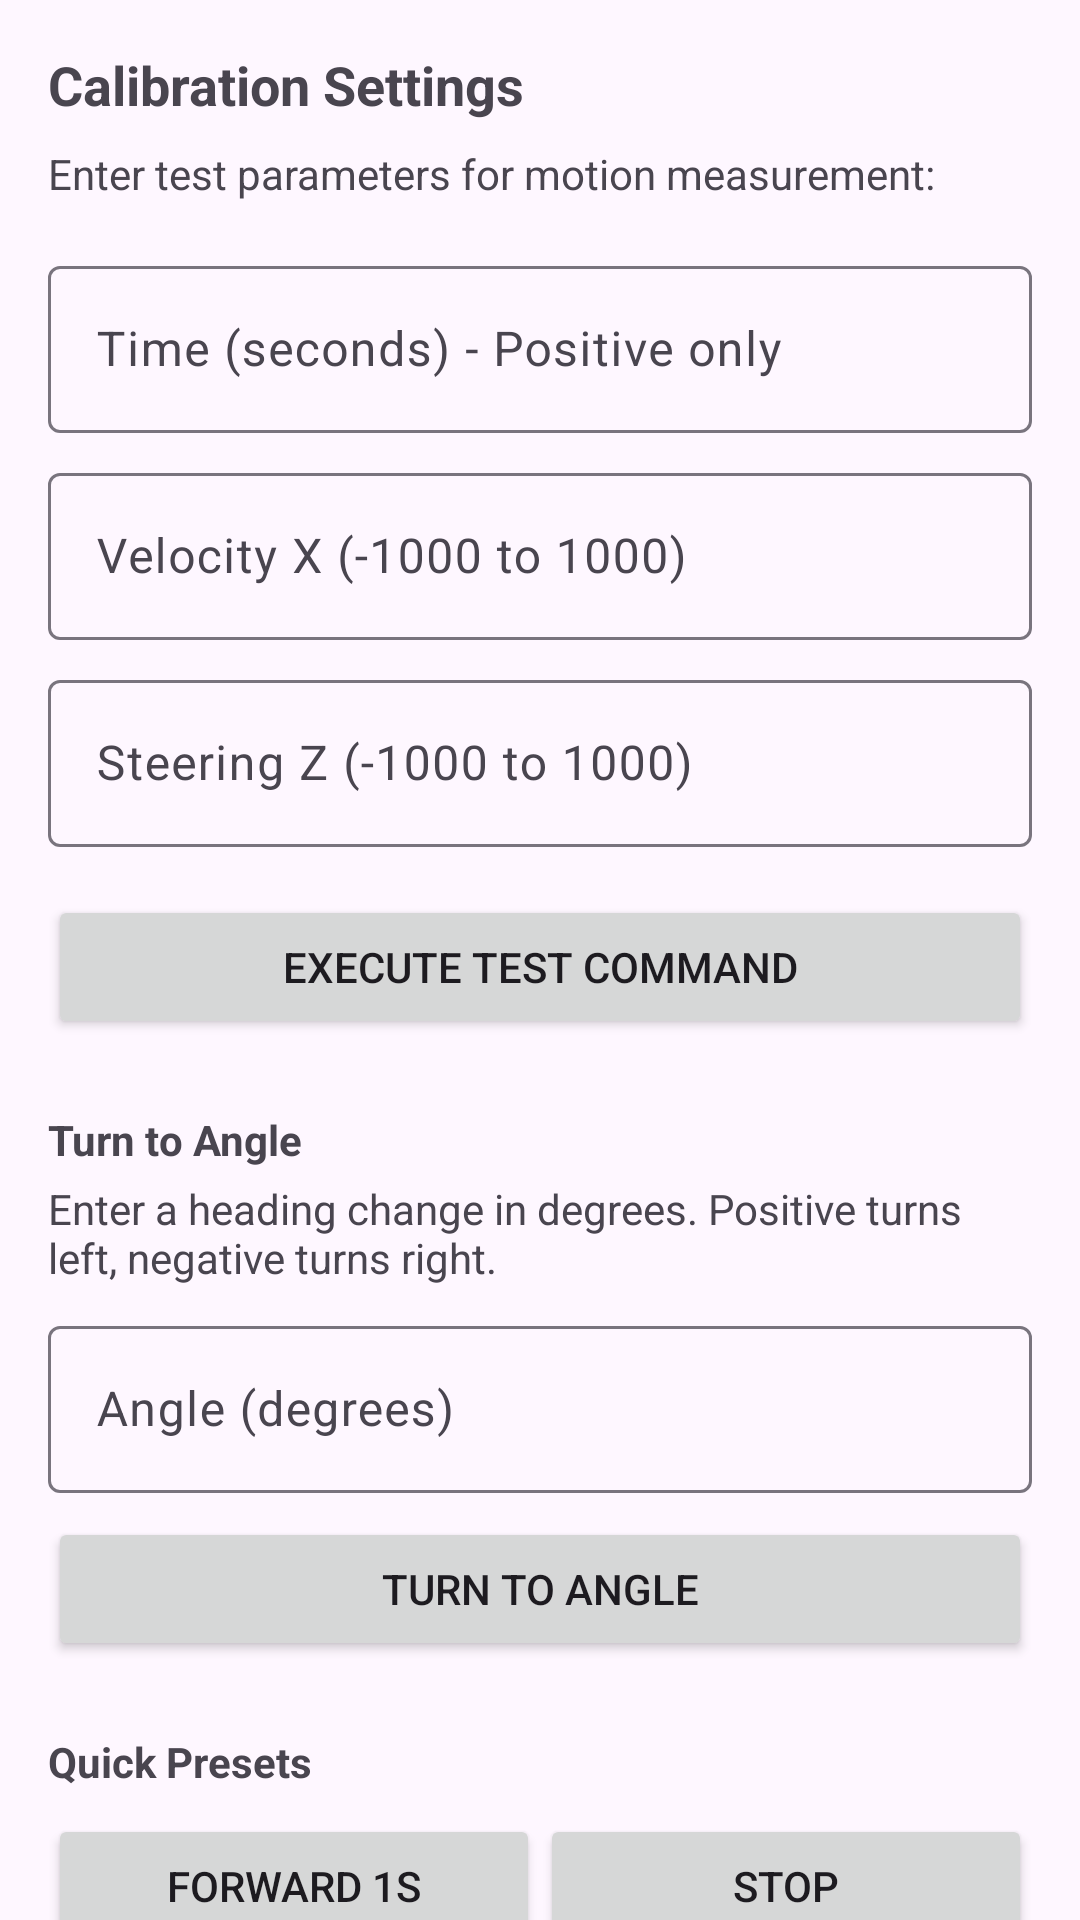

Here is an Android app screen rendered from its layout file. Give the layout XML and the strings, colors and styles it references.
<!-- AndroidManifest.xml: application theme Theme.MDPGroup1Project -->
<!-- res/layout/tab_calibrate.xml -->
<?xml version="1.0" encoding="utf-8"?>
<androidx.core.widget.NestedScrollView xmlns:android="http://schemas.android.com/apk/res/android"
    android:layout_width="match_parent"
    android:layout_height="match_parent">

    <LinearLayout
        android:layout_width="match_parent"
        android:layout_height="wrap_content"
        android:orientation="vertical"
        android:padding="16dp">

        <TextView
            android:layout_width="wrap_content"
            android:layout_height="wrap_content"
            android:text="Calibration Settings"
            android:textSize="18sp"
            android:textStyle="bold" />

        <TextView
            android:layout_width="wrap_content"
            android:layout_height="wrap_content"
            android:layout_marginTop="8dp"
            android:text="Enter test parameters for motion measurement:" />

        <com.google.android.material.textfield.TextInputLayout
            android:layout_width="match_parent"
            android:layout_height="wrap_content"
            android:layout_marginTop="16dp"
            android:hint="Time (seconds) - Positive only">
            <com.google.android.material.textfield.TextInputEditText
                android:id="@+id/etCalibTime"
                android:layout_width="match_parent"
                android:layout_height="wrap_content"
                android:inputType="numberDecimal" />
        </com.google.android.material.textfield.TextInputLayout>

        <com.google.android.material.textfield.TextInputLayout
            android:layout_width="match_parent"
            android:layout_height="wrap_content"
            android:layout_marginTop="8dp"
            android:hint="Velocity X (-1000 to 1000)">
            <com.google.android.material.textfield.TextInputEditText
                android:id="@+id/etCalibX"
                android:layout_width="match_parent"
                android:layout_height="wrap_content"
                android:inputType="numberSigned" />
        </com.google.android.material.textfield.TextInputLayout>

        <com.google.android.material.textfield.TextInputLayout
            android:layout_width="match_parent"
            android:layout_height="wrap_content"
            android:layout_marginTop="8dp"
            android:hint="Steering Z (-1000 to 1000)">
            <com.google.android.material.textfield.TextInputEditText
                android:id="@+id/etCalibZ"
                android:layout_width="match_parent"
                android:layout_height="wrap_content"
                android:inputType="numberSigned" />
        </com.google.android.material.textfield.TextInputLayout>

        <Button
            android:id="@+id/btnSendCalib"
            android:layout_width="match_parent"
            android:layout_height="wrap_content"
            android:layout_marginTop="16dp"
            android:text="Execute Test Command" />

        <TextView
            android:layout_width="wrap_content"
            android:layout_height="wrap_content"
            android:layout_marginTop="24dp"
            android:text="Turn to Angle"
            android:textStyle="bold" />

        <TextView
            android:layout_width="wrap_content"
            android:layout_height="wrap_content"
            android:layout_marginTop="4dp"
            android:text="Enter a heading change in degrees. Positive turns left, negative turns right." />

        <com.google.android.material.textfield.TextInputLayout
            android:layout_width="match_parent"
            android:layout_height="wrap_content"
            android:layout_marginTop="8dp"
            android:hint="Angle (degrees)">
            <com.google.android.material.textfield.TextInputEditText
                android:id="@+id/etCalibAngle"
                android:layout_width="match_parent"
                android:layout_height="wrap_content"
                android:inputType="numberSigned" />
        </com.google.android.material.textfield.TextInputLayout>

        <Button
            android:id="@+id/btnCalibTurn"
            android:layout_width="match_parent"
            android:layout_height="wrap_content"
            android:layout_marginTop="8dp"
            android:text="Turn to Angle" />

        <TextView
            android:layout_width="wrap_content"
            android:layout_height="wrap_content"
            android:layout_marginTop="24dp"
            android:text="Quick Presets"
            android:textStyle="bold" />

        <GridLayout
            android:layout_width="match_parent"
            android:layout_height="wrap_content"
            android:layout_marginTop="8dp"
            android:columnCount="2">

            <Button
                android:id="@+id/btnCalibFwd"
                android:layout_width="0dp"
                android:layout_height="wrap_content"
                android:layout_columnWeight="1"
                android:text="Forward 1s" />

            <Button
                android:id="@+id/btnCalibStop"
                android:layout_width="0dp"
                android:layout_height="wrap_content"
                android:layout_columnWeight="1"
                android:text="Stop" />
        </GridLayout>

    </LinearLayout>
</androidx.core.widget.NestedScrollView>
<!-- resources referenced by this layout -->
<resources>
  <style name="Theme.MDPGroup1Project" parent="Base.Theme.MDPGroup1Project" />
  <style name="Base.Theme.MDPGroup1Project" parent="Theme.Material3.DayNight.NoActionBar">
          
          
      </style>
</resources>
